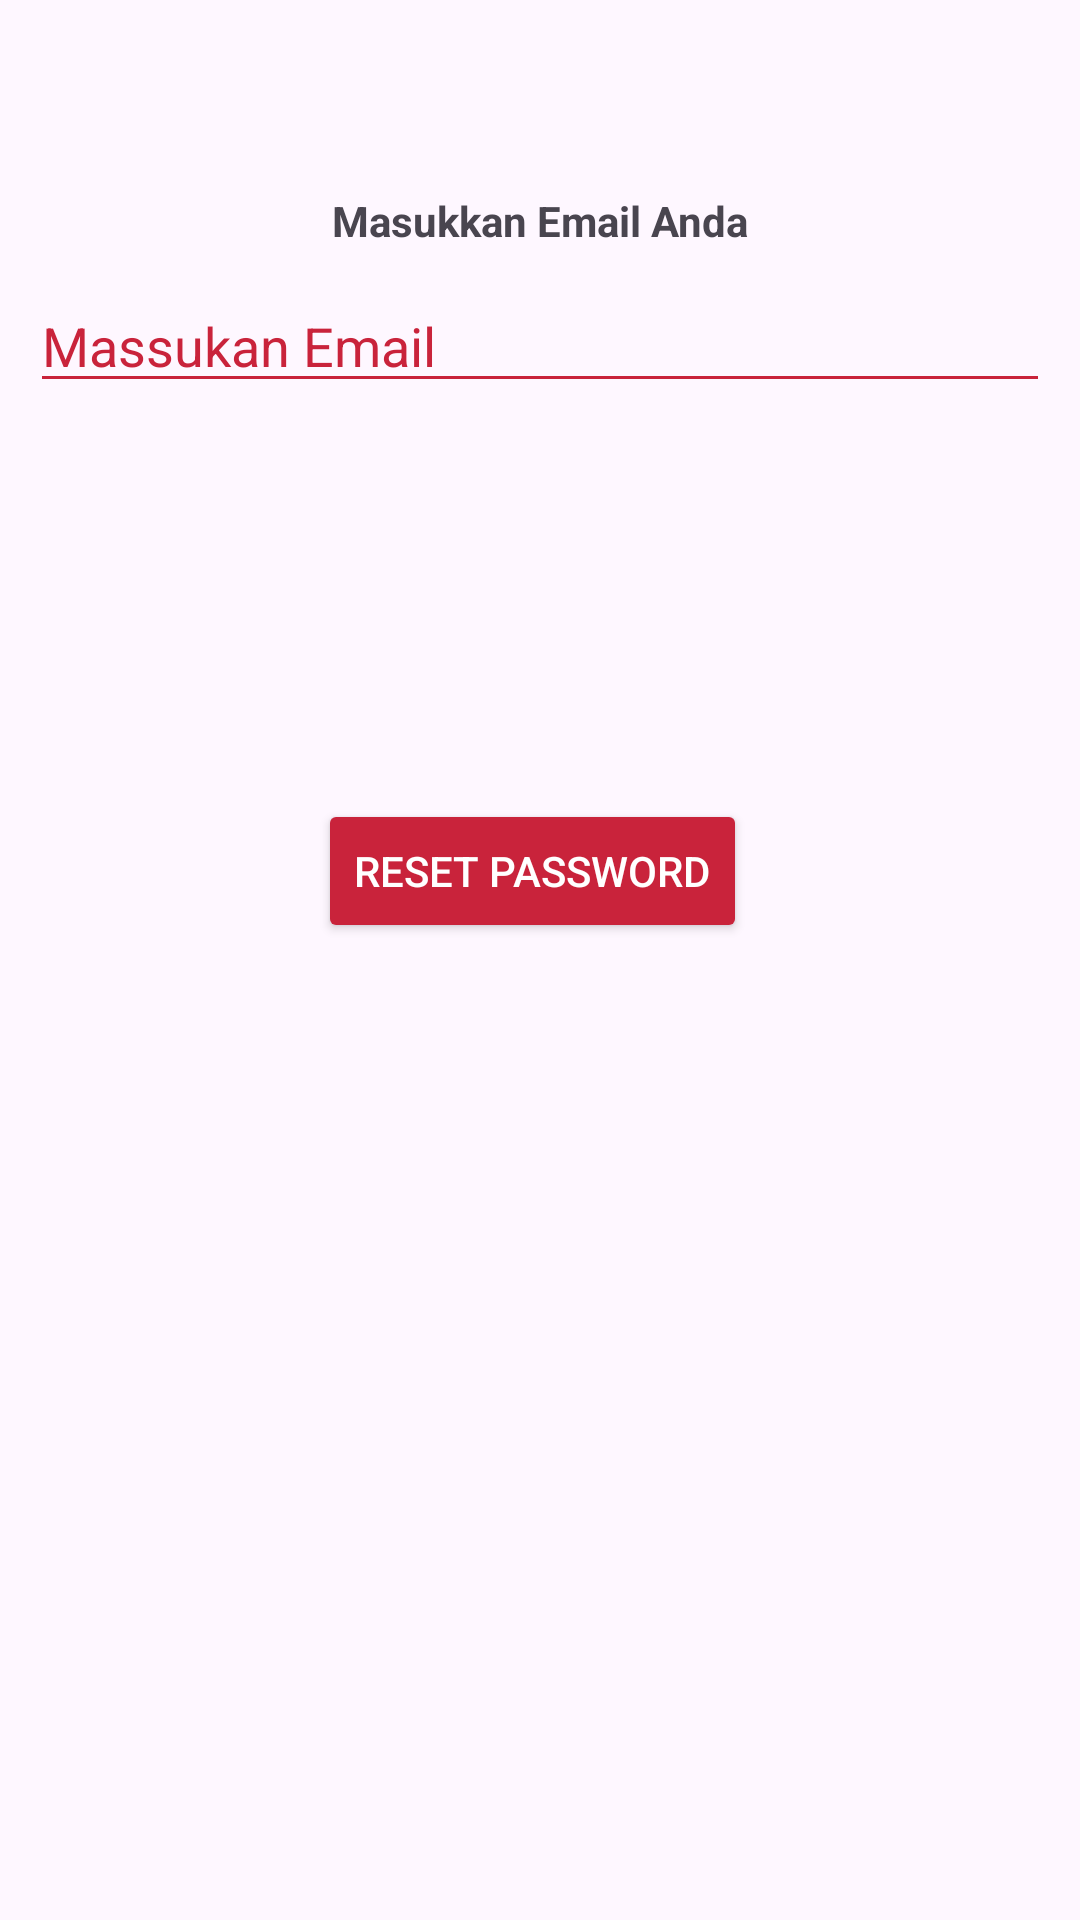

Write the Android layout XML for this screen, with the resource values it uses.
<!-- AndroidManifest.xml: application theme Theme.TravelApps -->
<!-- res/layout/activity_reset_password.xml -->
<?xml version="1.0" encoding="utf-8"?>
<androidx.constraintlayout.widget.ConstraintLayout xmlns:android="http://schemas.android.com/apk/res/android"
    xmlns:app="http://schemas.android.com/apk/res-auto"
    xmlns:tools="http://schemas.android.com/tools"
    android:layout_width="match_parent"
    android:layout_height="match_parent"
    tools:context=".Main.LoginRegister.ResetPasswordActivity">

    <TextView
        android:id="@+id/tv_email"
        android:layout_width="wrap_content"
        android:layout_height="wrap_content"
        android:layout_marginTop="64dp"
        android:gravity="center"
        android:text="Masukkan Email Anda"
        android:textSize="@dimen/dimen_24"
        android:textStyle="bold"
        app:layout_constraintEnd_toEndOf="parent"
        app:layout_constraintStart_toStartOf="parent"
        app:layout_constraintTop_toTopOf="parent" />

    <EditText
        android:id="@+id/etChangePw"
        android:layout_width="match_parent"
        android:layout_height="wrap_content"
        android:layout_margin="10dp"
        android:layout_marginTop="48dp"
        android:hint="Massukan Email"
        android:textColorHint="@color/Red"
        android:backgroundTint="@color/Red"
        android:inputType="textEmailAddress"
        app:layout_constraintEnd_toEndOf="@+id/tv_email"
        app:layout_constraintStart_toStartOf="@+id/tv_email"
        app:layout_constraintTop_toBottomOf="@+id/tv_email" />

    <Button
        android:id="@+id/btn_reset"
        android:layout_width="wrap_content"
        android:layout_height="wrap_content"
        android:layout_marginStart="164dp"
        android:layout_marginTop="132dp"
        android:layout_marginEnd="156dp"
        android:text="Reset Password"
        android:textColor="@color/white"
        app:layout_constraintEnd_toEndOf="parent"
        app:layout_constraintHorizontal_bias="0.566"
        app:layout_constraintStart_toStartOf="parent"
        android:backgroundTint="@color/Red"
        app:layout_constraintTop_toBottomOf="@+id/etChangePw" />

    <com.airbnb.lottie.LottieAnimationView
        android:id="@+id/progress_bar_reset"
        android:layout_width="100dp"
        android:layout_height="100dp"
        android:layout_gravity="center_horizontal"
        android:layout_marginTop="16dp"
        android:visibility="gone"
        app:layout_constraintEnd_toEndOf="parent"
        app:layout_constraintHorizontal_bias="0.498"
        app:layout_constraintStart_toStartOf="parent"
        app:layout_constraintTop_toBottomOf="@+id/etChangePw"
        app:lottie_autoPlay="true"
        app:lottie_loop="true"
        app:lottie_rawRes="@raw/progressworldlocations" />

</androidx.constraintlayout.widget.ConstraintLayout>
<!-- resources referenced by this layout -->
<resources>
  <color name="Red">#C9233B</color>
  <color name="white">#FFFFFFFF</color>
  
      //color
  <style name="Theme.TravelApps" parent="Theme.Material3.Light">
          
          <item name="colorPrimary">@color/Red</item>
          <item name="colorPrimaryVariant">@color/Red</item>
          <item name="colorOnPrimary">@color/Background_Apps</item>
          
          <item name="colorSecondary">@color/teal_200</item>
          <item name="colorSecondaryVariant">@color/teal_700</item>
          <item name="colorOnSecondary">@color/Darkmode</item>
          
          <item name="android:statusBarColor" tools:targetApi="l">?attr/colorPrimaryVariant</item>
          
      </style>
  <color name="Background_Apps">#031F2A</color>
  <color name="teal_200">#FF03DAC5</color>
  <color name="teal_700">#FF018786</color>
  <color name="Darkmode">#36373B</color>
</resources>
